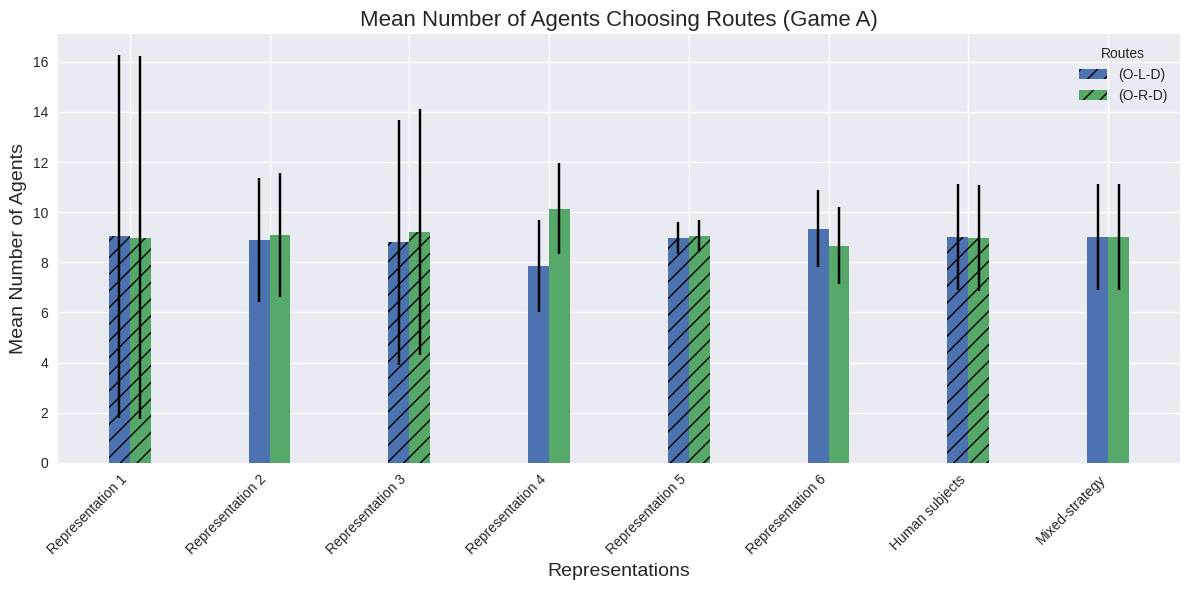

This chart was generated by the following Python code:
import matplotlib.pyplot as plt
import numpy as np
import os

# Data
labels = ['Representation 1', 'Representation 2', 'Representation 3', 
          'Representation 4', 'Representation 5', 'Representation 6', 
          'Human subjects', 'Mixed-strategy']
route_labels = ['(O-L-D)', '(O-R-D)', '(O-L-D)', '(O-R-D)', '(O-L-R-D)']
mean_data = [
    [9.03, 8.98, 6.39, 6.88, 4.74],  # Representation 1
    [8.90, 9.10, 3.47, 3.65, 10.88],  # Representation 2
    [8.79, 9.21, 0.33, 0.58, 17.53],  # Representation 3
    [7.86, 10.14, 0.11, 0.18, 17.72],  # Representation 4
    [8.97, 9.03, 4.50, 5.23, 4.50],  # Representation 5
    [9.34, 8.66, 1.07, 1.03, 15.90],  # Representation 6
    [9.02, 8.98, 1.72, 1.47, 14.82],  # Human subjects
    [9.00, 9.00, 0.00, 0.00, 18.00]   # Mixed-strategy
]
std_dev_data = [
    [7.25, 7.25, 3.69, 1.82, 4.06],  # Representation 1
    [2.47, 2.47, 1.30, 1.17, 1.42],  # Representation 2
    [4.90, 4.90, 0.35, 0.38, 0.22],  # Representation 3
    [1.83, 1.83, 0.43, 0.93, 1.22],  # Representation 4
    [0.64, 0.64, 2.60, 3.20, 2.60],  # Representation 5
    [1.53, 1.53, 1.33, 1.32, 2.37],  # Representation 6
    [2.11, 2.11, 1.64, 1.40, 2.54],  # Human subjects
    [2.12, 2.12, 0.00, 0.00, 0.00]   # Mixed-strategy
]

# Splitting the data
routes_split = [2, 3]  # Number of routes in each split
split_labels = [route_labels[:routes_split[0]], route_labels[routes_split[0]:]]
split_means = [np.array(mean_data)[:, :routes_split[0]], np.array(mean_data)[:, routes_split[0]:]]
split_stds = [np.array(std_dev_data)[:, :routes_split[0]], np.array(std_dev_data)[:, routes_split[0]:]]

# Define hatches for odd representations
odd_hatch = "//"

# Output folder
output_folder = '.'
os.makedirs(output_folder, exist_ok=True)

plt.style.use("seaborn-v0_8")

# Create grouped plots with hatching for odd representations
fig1, ax1 = plt.subplots(figsize=(12, 6))

x1 = np.arange(len(labels))  # One x value per representation
bar_width = 0.15

for i, route_label in enumerate(split_labels[0]):  # First two routes
    means = split_means[0][:, i]
    stds = split_stds[0][:, i]
    for j in range(len(labels)):
        hatch = odd_hatch if j % 2 == 0 else None
        ax1.bar(x1[j] + i * bar_width, means[j], bar_width, yerr=stds[j], capsize=5,
                label=route_label if j == 0 else "", color=f"C{i}", hatch=hatch)

ax1.set_xlabel('Representations', fontsize=14)
ax1.set_ylabel('Mean Number of Agents', fontsize=14)
ax1.set_title('Mean Number of Agents Choosing Routes (Game A)', fontsize=16)
ax1.set_xticks(x1 + bar_width * (len(split_labels[0]) - 1) / 2)
ax1.set_xticklabels(labels, rotation=45, ha="right")
ax1.legend(title="Routes", loc='upper right')
plt.tight_layout()

# Save the first plot
fig1.savefig(os.path.join(output_folder, "mean_routes_game_A.png"), dpi=300)

fig2, ax2 = plt.subplots(figsize=(12, 6))

x2 = np.arange(len(labels))  # One x value per representation

for i, route_label in enumerate(split_labels[1]):  # Last three routes
    means = split_means[1][:, i]
    stds = split_stds[1][:, i]
    for j in range(len(labels)):
        hatch = odd_hatch if j % 2 == 0 else None
        ax2.bar(x2[j] + i * bar_width, means[j], bar_width, yerr=stds[j], capsize=5,
                label=route_label if j == 0 else "", color=f"C{i+2}", hatch=hatch)

ax2.set_xlabel('Representations', fontsize=14)
ax2.set_ylabel('Mean Number of Agents', fontsize=14)
ax2.set_title('Mean Number of Agents Choosing Routes (Game B)', fontsize=16)
ax2.set_xticks(x2 + bar_width * (len(split_labels[1]) - 1) / 2)
ax2.set_xticklabels(labels, rotation=45, ha="right")
ax2.legend(title="Routes", loc='upper right')
plt.tight_layout()

# Save the second plot
fig2.savefig(os.path.join(output_folder, "mean_routes_game_B.png"), dpi=300)

plt.close()
